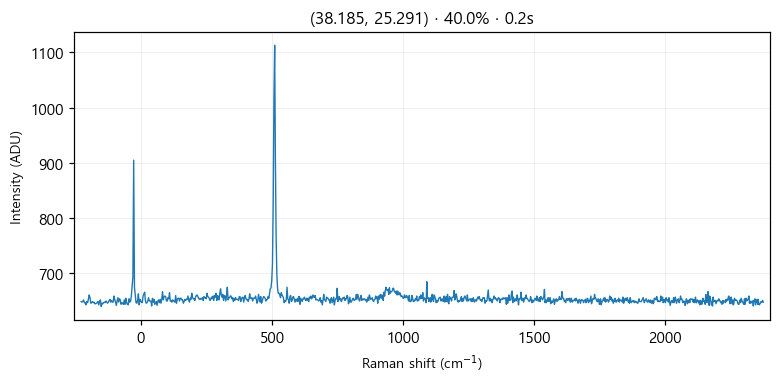

Data behind this chart, as committed beside it:
# laser_power_pct, 40.0
# exposure_time, 0.2
# laser_nm, 532
# mode, single
pixel, raman_shift_cm-1, wavelength_nm, intensity
0, -227.1, 525.7, 649
1, -224, 525.8, 648
2, -220.9, 525.8, 649
3, -217.9, 525.9, 652
4, -214.8, 526, 647
5, -211.7, 526.1, 647
6, -208.6, 526.2, 643
7, -205.6, 526.3, 649
8, -202.5, 526.4, 647
9, -199.4, 526.4, 653
10, -196.4, 526.5, 661
11, -193.3, 526.6, 656
12, -190.3, 526.7, 646
13, -187.2, 526.8, 647
14, -184.1, 526.9, 649
15, -181.1, 526.9, 647
16, -178, 527, 648
17, -175, 527.1, 645
18, -171.9, 527.2, 645
19, -168.9, 527.3, 646
20, -165.8, 527.4, 647
21, -162.8, 527.5, 649
22, -159.7, 527.5, 643
23, -156.7, 527.6, 649
24, -153.6, 527.7, 652
25, -150.6, 527.8, 640
26, -147.5, 527.9, 646
27, -144.5, 528, 645
28, -141.4, 528, 647
29, -138.4, 528.1, 648
30, -135.4, 528.2, 647
31, -132.3, 528.3, 650
32, -129.3, 528.4, 648
33, -126.3, 528.5, 646
34, -123.2, 528.6, 648
35, -120.2, 528.6, 651
36, -117.2, 528.7, 653
37, -114.1, 528.8, 648
38, -111.1, 528.9, 651
39, -108.1, 529, 648
40, -105, 529.1, 648
41, -102, 529.1, 659
42, -98.99, 529.2, 653
43, -95.96, 529.3, 648
44, -92.94, 529.4, 642
45, -89.92, 529.5, 650
46, -86.9, 529.6, 656
47, -83.88, 529.7, 648
48, -80.86, 529.7, 654
49, -77.84, 529.8, 652
50, -74.83, 529.9, 644
51, -71.81, 530, 647
52, -68.8, 530.1, 646
53, -65.79, 530.2, 644
54, -62.78, 530.2, 652
55, -59.77, 530.3, 644
... 968 more rows
